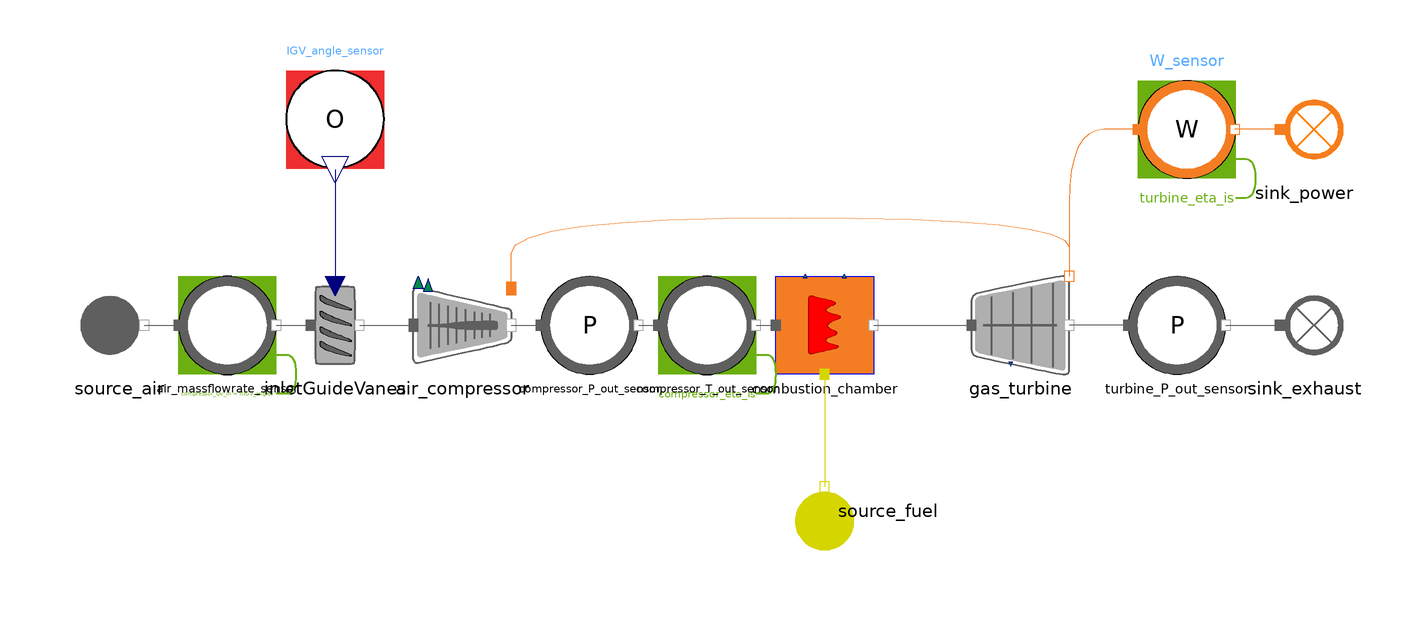

Above is the diagram view of the following Modelica model: its components placed by their Placement annotations and its connect equations drawn as lines.

model GasTurbine_direct

  import MetroscopeModelingLibrary.Utilities.Units;

  // Boundary conditions
  input Units.Pressure source_P(start=1e5) "Pa";
  input Units.SpecificEnthalpy source_h(start=0.3e6) "J/kg";

  input Units.Pressure P_fuel(start = 30e5);
  input Units.SpecificEnthalpy h_fuel(start=0.9e6);
  input Units.NegativeMassFlowRate Q_fuel(start=-15);

  input Real turbine_P_out(start=1) "barA";

  input Real IGV_angle(start=100);

  // Parameters
  input Units.SpecificEnthalpy LHV_plant( start=48130e3) "Directly assigned in combustion chamber modifiers";
  parameter Units.FrictionCoefficient combustion_chamber_Kfr = 0.1;
  parameter Real eta_mech = 0.99;
  parameter Real combustionChamber_eta = 0.9999;

  // Inputs for calibration
  output Units.NegativeMassFlowRate source_Q "kg/s";
  output Real compressor_P_out "barA";
  output Real compressor_T_out "degC";
  output Real W "MW";

  // Parameters for calibration
  parameter Real compression_rate = 16;
  parameter Real compressor_eta_is = 0.910358;
  parameter Real turbine_eta_is = 0.7301627;
  output Real compressor_Qv_in; // This is used to establish a relation with the IGV angle

  // Initialisation parameters
  parameter Units.SpecificEnthalpy h_out_compressor_0 = 7e5; // Model won't initialize correctly without a guess value for the outlet enthalpy

  FlueGases.BoundaryConditions.Source source_air annotation (Placement(transformation(extent={{-154,-10},{-134,10}})));
  FlueGases.Machines.AirCompressor air_compressor(h_out(start=h_out_compressor_0)) annotation (Placement(transformation(extent={{-84,-10},{-64,10}})));
  FlueGases.BoundaryConditions.Sink sink_exhaust annotation (Placement(transformation(extent={{88,-10},{108,10}})));
  FlueGases.Machines.GasTurbine gas_turbine(eta_is(start=0.73), eta_mech(start=0.9)) annotation (Placement(transformation(extent={{30,-10},{50,10}})));
  Power.BoundaryConditions.Sink                           sink_power annotation (Placement(transformation(extent={{88,30},{108,50}})));
  MultiFluid.Machines.CombustionChamber combustion_chamber(LHV=LHV_plant) annotation (Placement(transformation(extent={{-10,-10},{10,10}})));
  Fuel.BoundaryConditions.Source                           source_fuel annotation (Placement(transformation(
        extent={{-10,-10},{10,10}},
        rotation=90,
        origin={0,-38})));
  Sensors.FlueGases.PressureSensor compressor_P_out_sensor(sensor_function="Calibration", causality="compression_rate")
                                                           annotation (Placement(transformation(extent={{-58,-10},{-38,10}})));
  Sensors.FlueGases.TemperatureSensor compressor_T_out_sensor(sensor_function="Calibration", causality="compressor_eta_is")
                                                              annotation (Placement(transformation(extent={{-34,-10},{-14,10}})));
  Sensors.FlueGases.PressureSensor turbine_P_out_sensor(sensor_function="BC")
                                                        annotation (Placement(transformation(extent={{62,-10},{82,10}})));
  Sensors.Power.PowerSensor W_sensor(sensor_function="Calibration", causality="turbine_eta_is")
                                     annotation (Placement(transformation(extent={{64,30},{84,50}})));
  FlueGases.Machines.InletGuideVanes inletGuideVanes annotation (Placement(transformation(extent={{-110,-10},{-90,10}})));
  Sensors.FlueGases.FlowSensor air_massflowrate_sensor(sensor_function="Calibration", causality="compressor_Qv_in = f(IGV_angle)")
                                                                             annotation (Placement(transformation(extent={{-132,-10},{-112,10}})));
  Sensors.Outline.OpeningSensor IGV_angle_sensor(sensor_function="BC") annotation (Placement(transformation(extent={{-110,32},{-90,52}})));
equation

  // Boundary Conditions
  source_air.P_out = source_P;
  source_air.h_out = source_h;
  source_air.Xi_out = {0.768,0.232,0.0,0.0,0.0};
  turbine_P_out_sensor.P_barA = turbine_P_out;
  IGV_angle_sensor.Opening = IGV_angle;

  source_fuel.P_out = P_fuel;
  source_fuel.h_out = h_fuel;
  source_fuel.Q_out = Q_fuel;
  source_fuel.Xi_out = {0.90,0.05,0,0,0.025,0.025};

  // Parameters
  combustion_chamber.Kfr = combustion_chamber_Kfr;
  combustion_chamber.eta = combustionChamber_eta;
  gas_turbine.eta_mech = eta_mech;

  // Inputs for calibration
  air_massflowrate_sensor.Q = source_Q;
  compressor_T_out_sensor.T_degC = compressor_T_out;
  compressor_P_out_sensor.P_barA = compressor_P_out;
  W_sensor.W_MW = W;

  // Parameters for calibration
  air_compressor.tau = compression_rate;
  air_compressor.eta_is = compressor_eta_is;
  gas_turbine.eta_is = turbine_eta_is;
  inletGuideVanes.Qv = compressor_Qv_in;
  compressor_Qv_in = 4.2877997*IGV_angle;

  connect(combustion_chamber.inlet1, source_fuel.C_out) annotation (Line(points={{0,-10},{0,-33}}, color={213,213,0}));
  connect(combustion_chamber.outlet, gas_turbine.C_in) annotation (Line(points={{10,0},{30,0}}, color={95,95,95}));
  connect(sink_power.C_in, W_sensor.C_out) annotation (Line(points={{93,40},{83.8,40}}, color={244,125,35}));
  connect(W_sensor.C_in, gas_turbine.C_W_shaft) annotation (Line(
      points={{64,40},{50,40},{50,10}},
      color={244,125,35},
      smooth=Smooth.Bezier));
  connect(turbine_P_out_sensor.C_out, sink_exhaust.C_in) annotation (Line(points={{82,0},{93,0}}, color={95,95,95}));
  connect(turbine_P_out_sensor.C_in, gas_turbine.C_out) annotation (Line(points={{62,0},{50,0}}, color={95,95,95}));
  connect(air_compressor.C_out, compressor_P_out_sensor.C_in) annotation (Line(points={{-64,0},{-58,0}}, color={95,95,95}));
  connect(compressor_P_out_sensor.C_out, compressor_T_out_sensor.C_in) annotation (Line(points={{-38,0},{-34,0}}, color={95,95,95}));
  connect(compressor_T_out_sensor.C_out, combustion_chamber.inlet) annotation (Line(points={{-14,0},{-10,0}}, color={95,95,95}));
  connect(air_compressor.C_W_in, gas_turbine.C_W_shaft) annotation (Line(
      points={{-64,7.5},{-64,22},{50,22},{50,10}},
      color={244,125,35},
      smooth=Smooth.Bezier));
  connect(inletGuideVanes.C_out, air_compressor.C_in) annotation (Line(points={{-95,0},{-84,0}}, color={95,95,95}));
  connect(source_air.C_out, air_massflowrate_sensor.C_in) annotation (Line(points={{-139,0},{-132,0}}, color={95,95,95}));
  connect(air_massflowrate_sensor.C_out, inletGuideVanes.C_in) annotation (Line(points={{-112,0},{-105,0}}, color={95,95,95}));
  connect(IGV_angle_sensor.Opening, inletGuideVanes.Opening) annotation (Line(points={{-100,31.8},{-100,8}}, color={0,0,127}));
    annotation (
    Diagram(coordinateSystem(
        preserveAspectRatio=false,
        extent={{-160,-100},{100,100}},
        grid={2,2})),
    Icon(coordinateSystem(
        preserveAspectRatio=false,
        extent={{-160,-100},{100,100}},
        grid={2,2}), graphics={Polygon(
          points={{100,100},{100,-100},{-100,-100},{-100,100},{100,100}},
          lineColor={0,0,255},
          fillColor={244,125,35},
          fillPattern=FillPattern.Solid),
        Polygon(
          points={{-32,62},{34,46},{-10,30},{46,18},{-6,0},{36,-16},{-10,-32},{42,
              -44},{-32,-60},{-32,62}},
          lineColor={0,0,0},
          fillColor={255,0,0},
          fillPattern=FillPattern.CrossDiag)}));
end GasTurbine_direct;